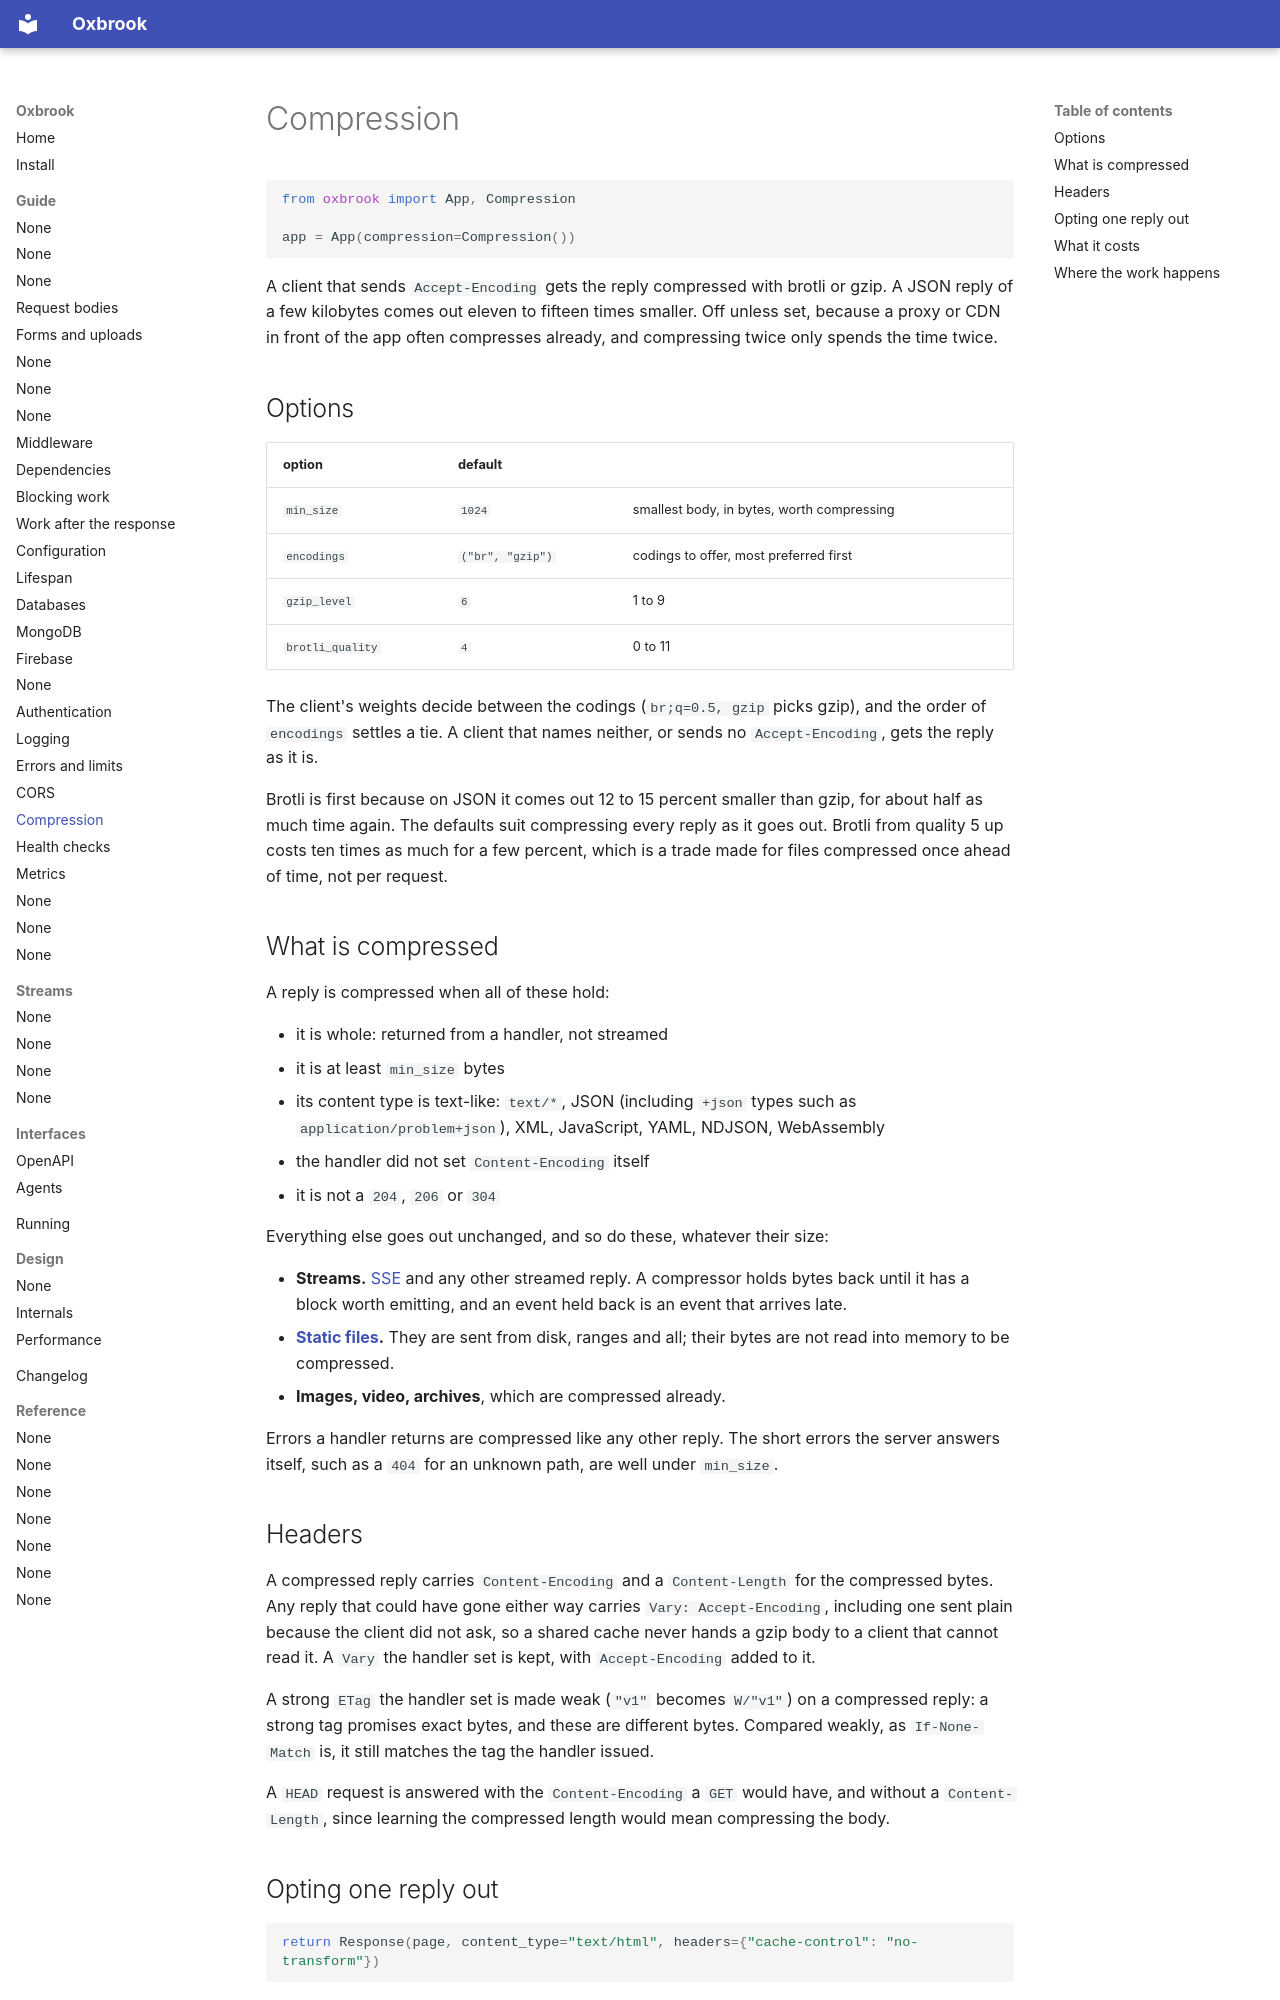

repository: ishangavidusha/oxbrook · page: guide/compression/index.html · generator: mkdocs

# Compression

```python
from oxbrook import App, Compression

app = App(compression=Compression())
```

A client that sends `Accept-Encoding` gets the reply compressed with brotli or
gzip. A JSON reply of a few kilobytes comes out eleven to fifteen times
smaller. Off unless set, because a proxy or CDN in front of the app often compresses already, and
compressing twice only spends the time twice.

## Options

| option | default | |
|---|---|---|
| `min_size` | `1024` | smallest body, in bytes, worth compressing |
| `encodings` | `("br", "gzip")` | codings to offer, most preferred first |
| `gzip_level` | `6` | 1 to 9 |
| `brotli_quality` | `4` | 0 to 11 |

The client's weights decide between the codings (`br;q=0.5, gzip` picks gzip),
and the order of `encodings` settles a tie. A client that names neither, or
sends no `Accept-Encoding`, gets the reply as it is.

Brotli is first because on JSON it comes out 12 to 15 percent smaller than
gzip, for about half as much time again. The defaults suit compressing every
reply as it goes out. Brotli from quality 5 up costs ten times as much for a
few percent, which is a trade made for files compressed once ahead of time,
not per request.

## What is compressed

A reply is compressed when all of these hold:

- it is whole: returned from a handler, not streamed
- it is at least `min_size` bytes
- its content type is text-like: `text/*`, JSON (including `+json` types such
  as `application/problem+json`), XML, JavaScript, YAML, NDJSON, WebAssembly
- the handler did not set `Content-Encoding` itself
- it is not a `204`, `206` or `304`

Everything else goes out unchanged, and so do these, whatever their size:

- **Streams.** [SSE](../streams/sse.md) and any other streamed reply. A
  compressor holds bytes back until it has a block worth emitting, and an event
  held back is an event that arrives late.
- **[Static files](static.md).** They are sent from disk, ranges and all; their
  bytes are not read into memory to be compressed.
- **Images, video, archives**, which are compressed already.

Errors a handler returns are compressed like any other reply. The short errors
the server answers itself, such as a `404` for an unknown path, are well under
`min_size`.

## Headers

A compressed reply carries `Content-Encoding` and a `Content-Length` for the
compressed bytes. Any reply that could have gone either way carries
`Vary: Accept-Encoding`, including one sent plain because the client did not
ask, so a shared cache never hands a gzip body to a client that cannot read
it. A `Vary` the handler set is kept, with `Accept-Encoding` added to it.

A strong `ETag` the handler set is made weak (`"v1"` becomes `W/"v1"`) on a
compressed reply: a strong tag promises exact bytes, and these are different
bytes. Compared weakly, as `If-None-Match` is, it still matches the tag the
handler issued.

A `HEAD` request is answered with the `Content-Encoding` a `GET` would have,
and without a `Content-Length`, since learning the compressed length would mean
compressing the body.
